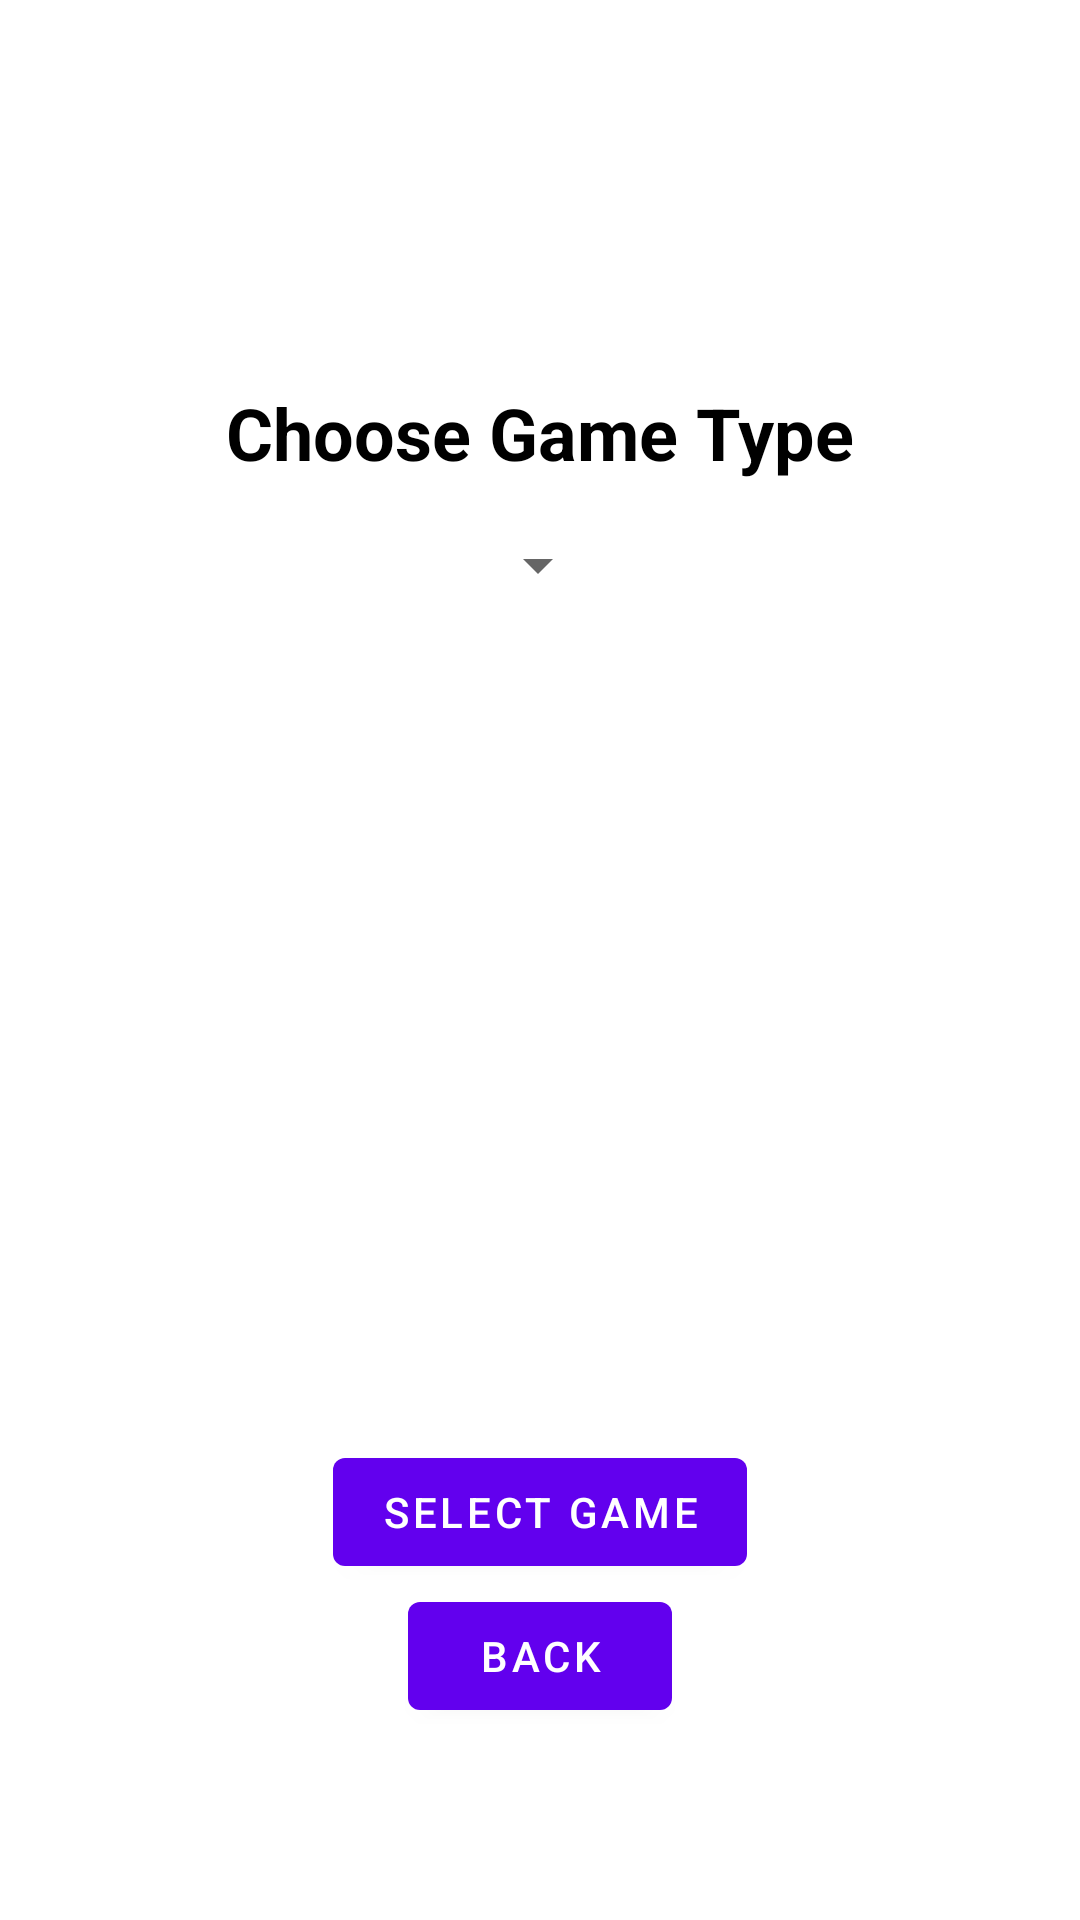

The Android layout XML behind this screen, and the referenced resources:
<!-- AndroidManifest.xml: application theme Theme.JavaBean -->
<!-- res/layout/activity_create_game.xml -->
<?xml version="1.0" encoding="utf-8"?>

<androidx.constraintlayout.widget.ConstraintLayout xmlns:android="http://schemas.android.com/apk/res/android"
    xmlns:app="http://schemas.android.com/apk/res-auto"
    xmlns:tools="http://schemas.android.com/tools"
    android:id="@+id/main"
    android:layout_width="match_parent"
    android:layout_height="match_parent"
    tools:context=".CreateGameActivity">

    <TextView
        android:id="@+id/textView"
        android:layout_width="wrap_content"
        android:layout_height="wrap_content"
        android:layout_marginTop="128dp"
        android:text="Choose Game Type"
        android:textColor="@android:color/black"
        android:textSize="24sp"
        android:textStyle="bold"
        app:layout_constraintEnd_toEndOf="parent"
        app:layout_constraintStart_toStartOf="parent"
        app:layout_constraintTop_toTopOf="parent" />

    <Spinner
        android:id="@+id/spnSelectGame"
        android:layout_width="wrap_content"
        android:layout_height="wrap_content"
        android:layout_marginTop="16dp"
        app:layout_constraintEnd_toEndOf="parent"
        app:layout_constraintHorizontal_bias="0.498"
        app:layout_constraintStart_toStartOf="parent"
        app:layout_constraintTop_toBottomOf="@+id/textView" />

    <Button
        android:id="@+id/btnBackCreateGame"
        android:layout_width="wrap_content"
        android:layout_height="wrap_content"
        android:layout_marginBottom="64dp"
        android:text="Back"
        app:layout_constraintBottom_toBottomOf="parent"
        app:layout_constraintEnd_toEndOf="parent"
        app:layout_constraintStart_toStartOf="parent" />

    <Button
        android:id="@+id/btnChooseGame"
        android:layout_width="wrap_content"
        android:layout_height="wrap_content"
        android:text="Select Game"
        app:layout_constraintBottom_toTopOf="@+id/btnBackCreateGame"
        app:layout_constraintEnd_toEndOf="parent"
        app:layout_constraintStart_toStartOf="parent" />
</androidx.constraintlayout.widget.ConstraintLayout>
<!-- resources referenced by this layout -->
<resources>
  <style name="Theme.JavaBean" parent="Theme.MaterialComponents.DayNight.NoActionBar">
          
          <item name="colorPrimary">@color/purple_500</item>
          <item name="colorPrimaryVariant">@color/purple_700</item>
          <item name="colorOnPrimary">@color/white</item>
          
          <item name="colorSecondary">@color/teal_200</item>
          <item name="colorSecondaryVariant">@color/teal_700</item>
          <item name="colorOnSecondary">@color/black</item>
          
          <item name="android:statusBarColor">?attr/colorPrimaryVariant</item>
      </style>
  <!-- not gathered from this repository: default colours our renderer supplied (Android Studio template values) -->
  <color name="purple_500">#FF6200EE</color>
  <color name="purple_700">#FF3700B3</color>
  <color name="teal_200">#FF03DAC5</color>
  <color name="teal_700">#FF018786</color>
  <color name="black">#FF000000</color>
  <color name="white">#FFFFFFFF</color>
</resources>
